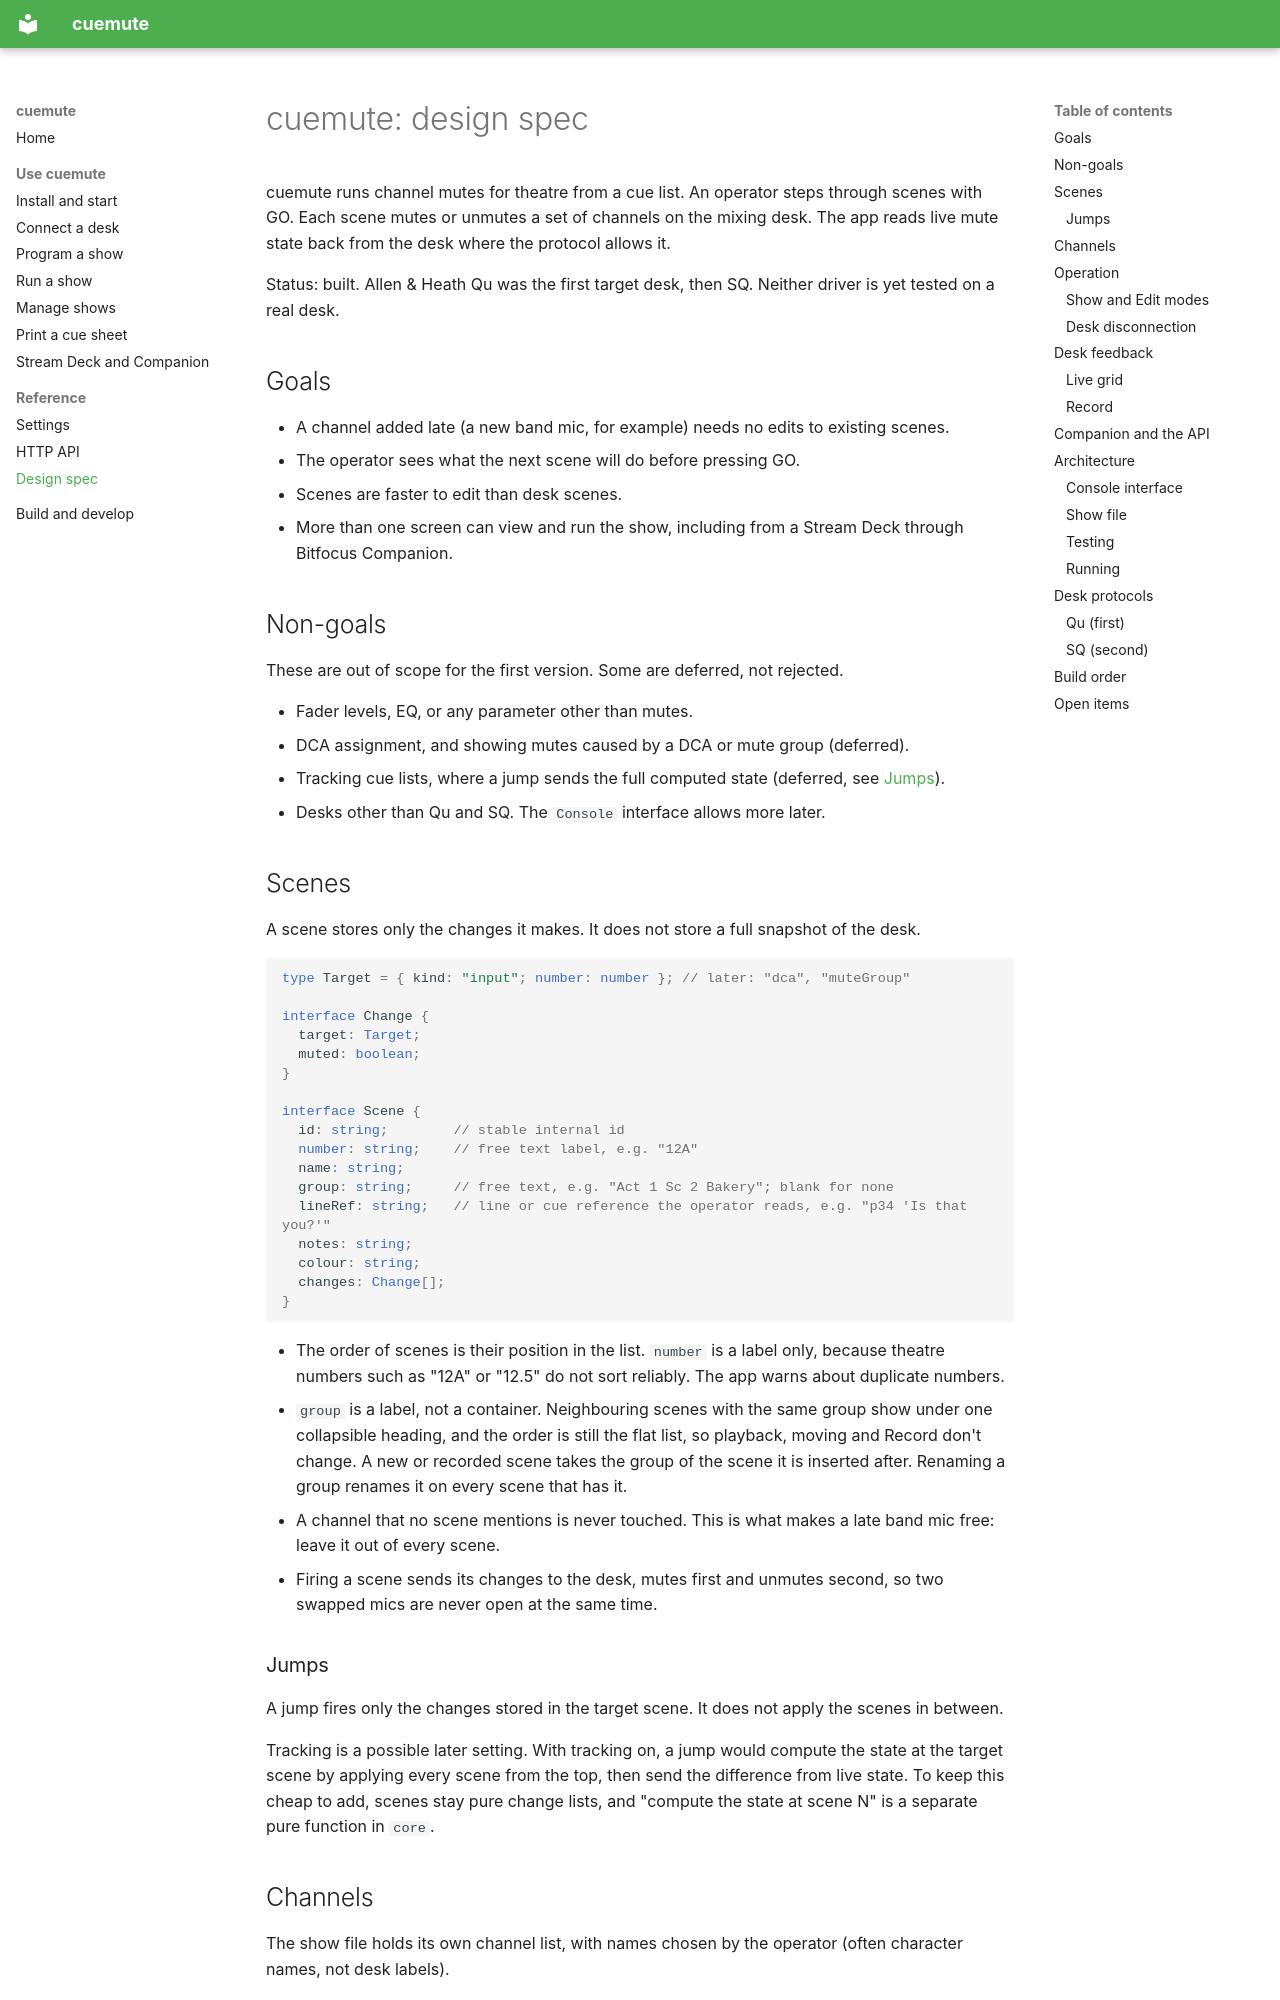

repository: dowd/cuemute · page: spec/index.html · generator: mkdocs

# cuemute: design spec

cuemute runs channel mutes for theatre from a cue list. An operator steps through scenes with GO. Each scene mutes or unmutes a set of channels on the mixing desk. The app reads live mute state back from the desk where the protocol allows it.

Status: built. Allen & Heath Qu was the first target desk, then SQ. Neither driver is yet tested on a real desk.

## Goals

- A channel added late (a new band mic, for example) needs no edits to existing scenes.
- The operator sees what the next scene will do before pressing GO.
- Scenes are faster to edit than desk scenes.
- More than one screen can view and run the show, including from a Stream Deck through Bitfocus Companion.

## Non-goals

These are out of scope for the first version. Some are deferred, not rejected.

- Fader levels, EQ, or any parameter other than mutes.
- DCA assignment, and showing mutes caused by a DCA or mute group (deferred).
- Tracking cue lists, where a jump sends the full computed state (deferred, see [Jumps](#jumps)).
- Desks other than Qu and SQ. The `Console` interface allows more later.

## Scenes

A scene stores only the changes it makes. It does not store a full snapshot of the desk.

```ts
type Target = { kind: "input"; number: number }; // later: "dca", "muteGroup"

interface Change {
  target: Target;
  muted: boolean;
}

interface Scene {
  id: string;        // stable internal id
  number: string;    // free text label, e.g. "12A"
  name: string;
  group: string;     // free text, e.g. "Act 1 Sc 2 Bakery"; blank for none
  lineRef: string;   // line or cue reference the operator reads, e.g. "p34 'Is that you?'"
  notes: string;
  colour: string;
  changes: Change[];
}
```

- The order of scenes is their position in the list. `number` is a label only, because theatre numbers such as "12A" or "12.5" do not sort reliably. The app warns about duplicate numbers.
- `group` is a label, not a container. Neighbouring scenes with the same group show under one collapsible heading, and the order is still the flat list, so playback, moving and Record don't change. A new or recorded scene takes the group of the scene it is inserted after. Renaming a group renames it on every scene that has it.
- A channel that no scene mentions is never touched. This is what makes a late band mic free: leave it out of every scene.
- Firing a scene sends its changes to the desk, mutes first and unmutes second, so two swapped mics are never open at the same time.

### Jumps

A jump fires only the changes stored in the target scene. It does not apply the scenes in between.

Tracking is a possible later setting. With tracking on, a jump would compute the state at the target scene by applying every scene from the top, then send the difference from live state. To keep this cheap to add, scenes stay pure change lists, and "compute the state at scene N" is a separate pure function in `core`.
